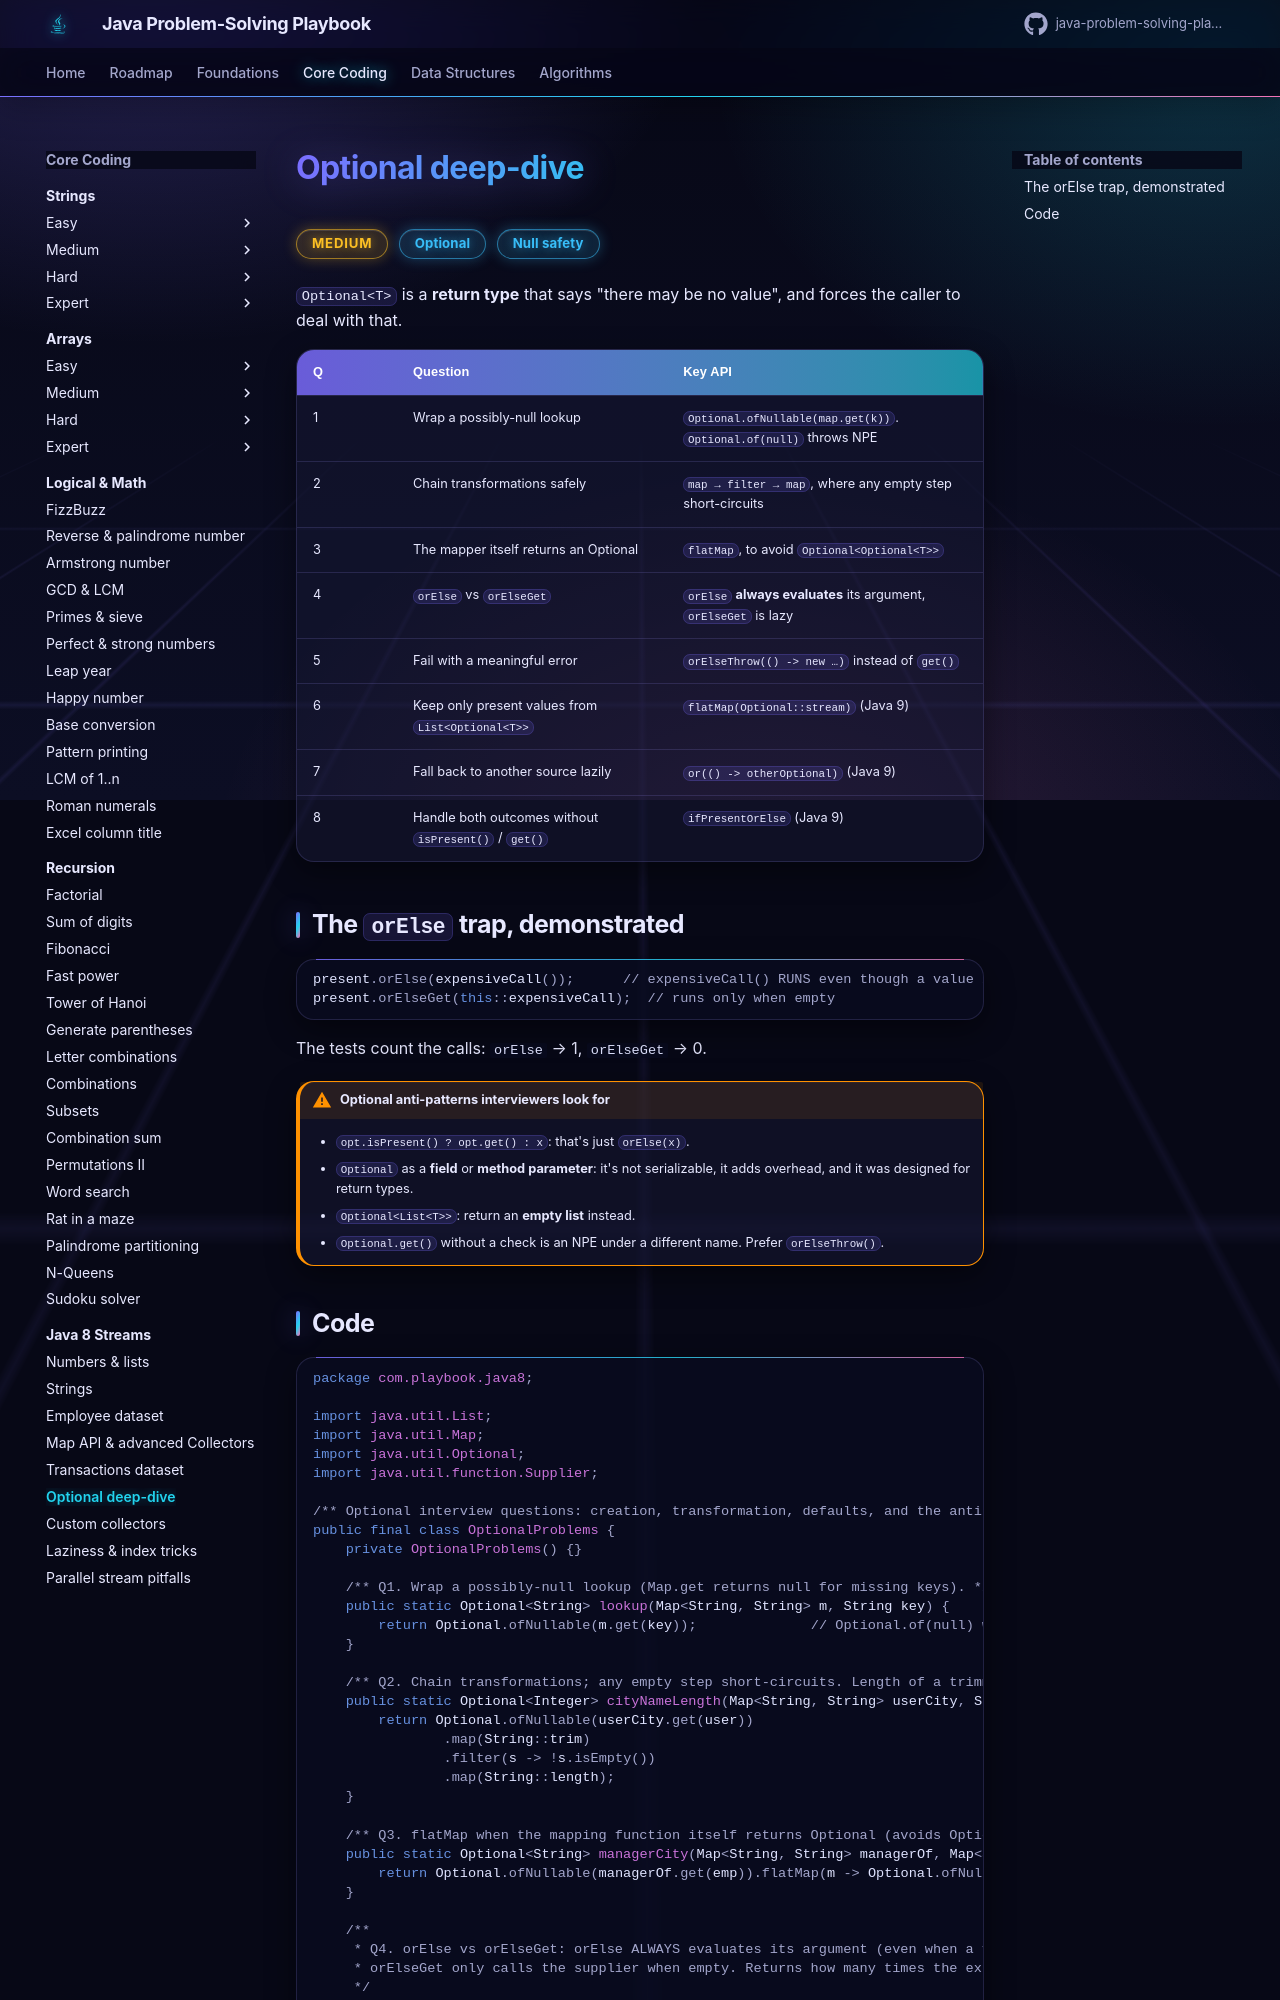

repository: khiruashish/java-problem-solving-playbook · page: 05-java8/optional/index.html · generator: mkdocs

# Optional deep-dive

<span class="badge medium">Medium</span> <span class="badge tag">Optional</span> <span class="badge tag">Null safety</span>

`Optional<T>` is a **return type** that says "there may be no value", and forces the caller to deal with that.

| Q | Question | Key API |
|---|----------|---------|
| 1 | Wrap a possibly-null lookup | `Optional.ofNullable(map.get(k))`. `Optional.of(null)` throws NPE |
| 2 | Chain transformations safely | `map → filter → map`, where any empty step short-circuits |
| 3 | The mapper itself returns an Optional | `flatMap`, to avoid `Optional<Optional<T>>` |
| 4 | `orElse` vs `orElseGet` | `orElse` **always evaluates** its argument, `orElseGet` is lazy |
| 5 | Fail with a meaningful error | `orElseThrow(() -> new …)` instead of `get()` |
| 6 | Keep only present values from `List<Optional<T>>` | `flatMap(Optional::stream)` (Java 9) |
| 7 | Fall back to another source lazily | `or(() -> otherOptional)` (Java 9) |
| 8 | Handle both outcomes without `isPresent()` / `get()` | `ifPresentOrElse` (Java 9) |
